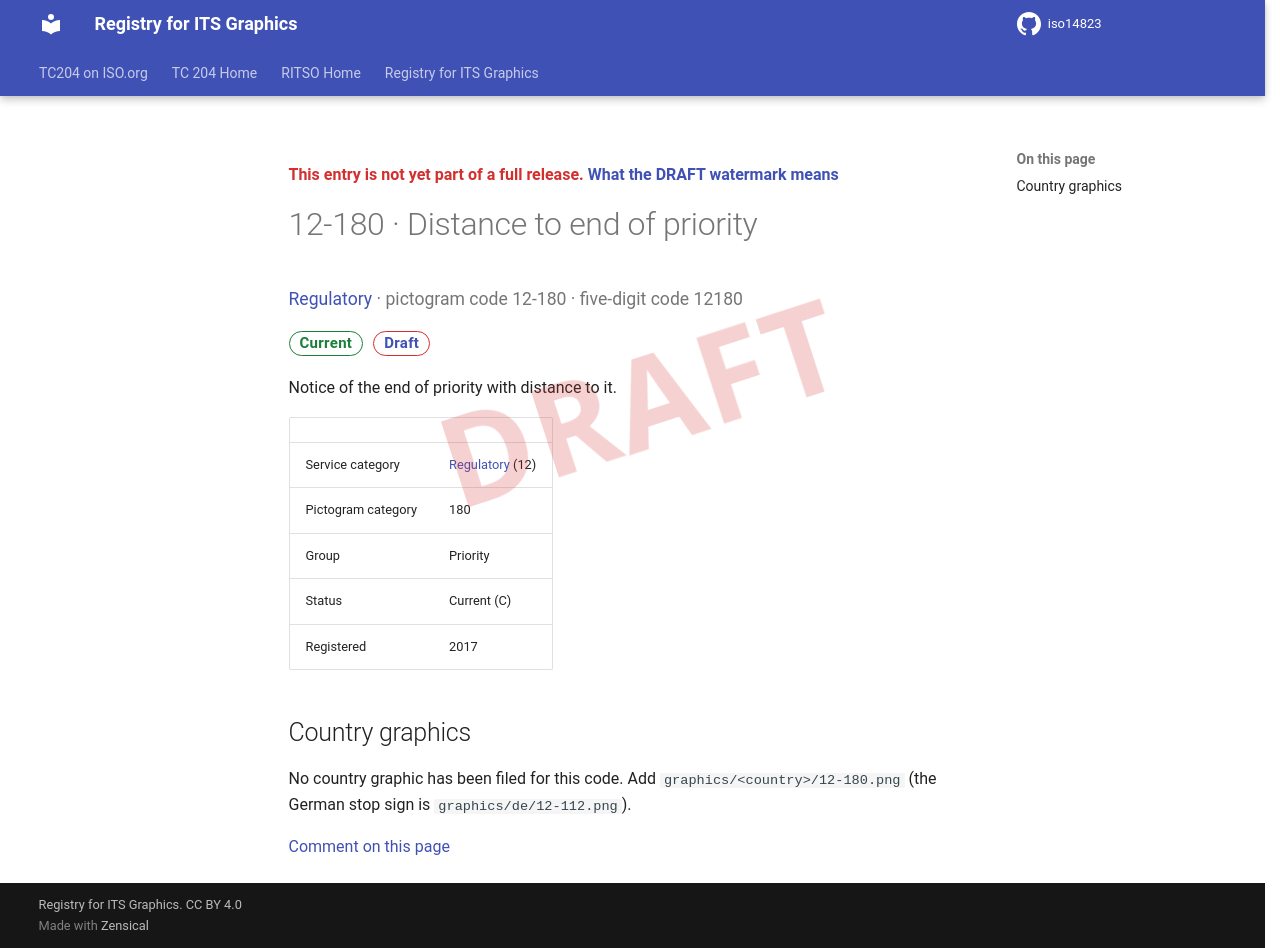

repository: k-vaughn/iso14823 · page: v0.1.0-alpha.1/signs/12-180/index.html · generator: mkdocs

<div class="draft4-watermark" aria-hidden="true"></div>

<p class="draft-note">This entry is not yet part of a full release. <a href="../#draft-watermark">What the DRAFT watermark means</a></p>

# 12-180 · Distance to end of priority

<p class="sign-kicker"><a href="../categories/12/">Regulatory</a> · pictogram code 12-180 · five-digit code 12180</p>
<p class="sign-chips"><span class="chip chip-current">Current</span> <a class="chip chip-draft" href="../#draft-watermark">Draft</a></p>
<p>Notice of the end of priority with distance to it.</p>
| | |
| --- | --- |
| Service category | <a href="../categories/12/">Regulatory</a> (12) |
| Pictogram category | 180 |
| Group | Priority |
| Status | Current (C) |
| Registered | 2017 |

## Country graphics

<p>No country graphic has been filed for this code. Add <code>graphics/&lt;country&gt;/12-180.png</code> (the German stop sign is <code>graphics/de/12-112.png</code>).</p>

[Comment on this page](https://github.com/k-vaughn/iso14823/issues/new?template=page-feedback.yml&title=%5BPage+feedback%5D+12-180+%C2%B7+Distance+to+end+of+priority&page-title=12-180+%C2%B7+Distance+to+end+of+priority&page-path=signs%2F12-180.md)
